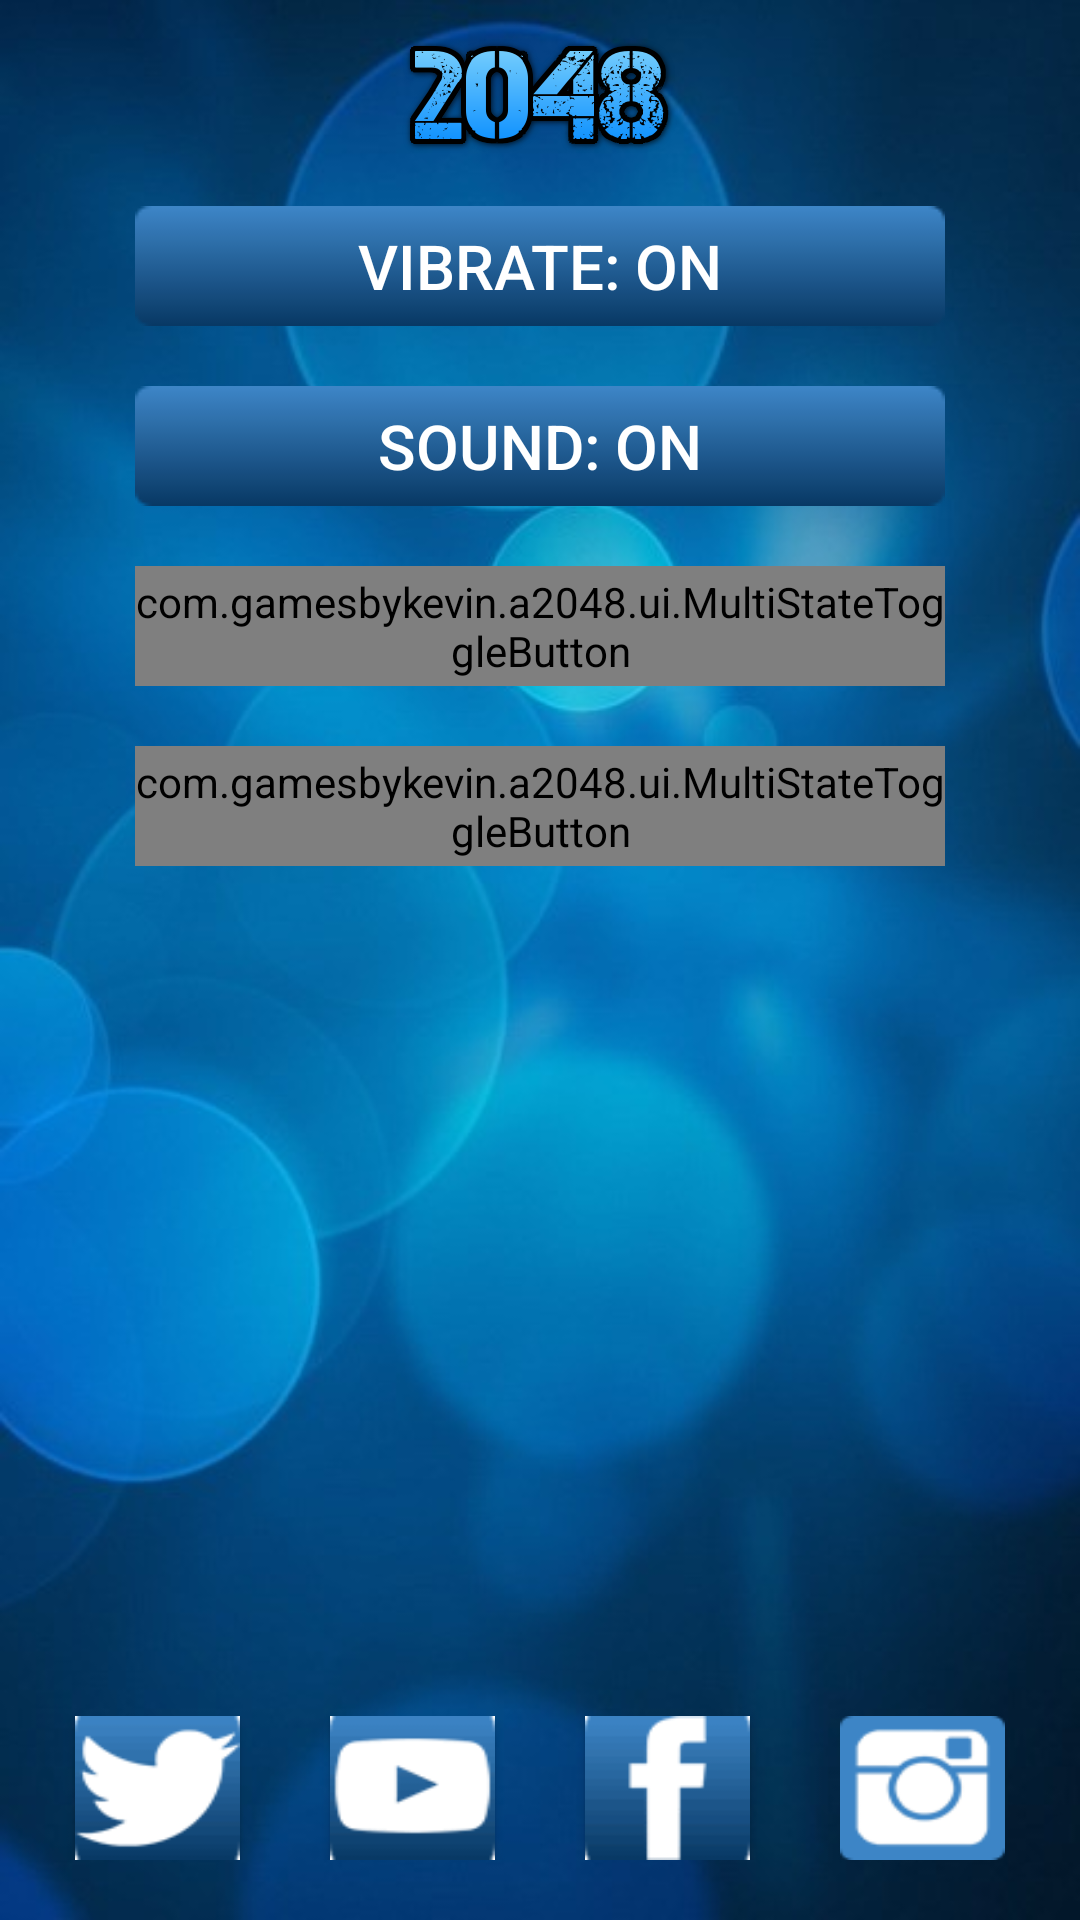

Reconstruct the res/layout file that produces this screen, plus the resources it refers to.
<!-- AndroidManifest.xml: activity theme AppTheme -->
<!-- res/layout/activity_options.xml -->
<?xml version="1.0" encoding="utf-8"?>
<LinearLayout
    xmlns:android="http://schemas.android.com/apk/res/android"
    xmlns:tools="http://schemas.android.com/tools"
    style="@style/ActivityPage"
    tools:context="com.gamesbykevin.a2048.activity.OptionsActivity">

    <include layout="@layout/layout_logo" />

    <TableLayout style="@style/TableMenu">
        <TableRow style="@style/RowMenu">
            <ToggleButton
                style="@style/ButtonMenu"
                android:id="@+id/ToggleButtonVibrate"
                android:textOn="@string/vibrate_on"
                android:textOff="@string/vibrate_off"
                android:onClick="onClickVibrate"
                android:checked="true" />
        </TableRow>
        <TableRow style="@style/RowMenu">
            <ToggleButton
                style="@style/ButtonMenu"
                android:id="@+id/ToggleButtonSound"
                android:textOn="@string/sound_on"
                android:textOff="@string/sound_off"
                android:onClick="onClickSound"
                android:checked="true" />
        </TableRow>
        <TableRow style="@style/RowMenu">
            <com.gamesbykevin.a2048.ui.MultiStateToggleButton
                style="@style/ButtonMenu"
                android:id="@+id/ToggleButtonMode"
                android:onClick="onClickMode"
                />
        </TableRow>
        <TableRow style="@style/RowMenu">
            
            <com.gamesbykevin.a2048.ui.MultiStateToggleButton
                style="@style/ButtonMenu"
                android:id="@+id/ToggleButtonDifficulty"
                android:onClick="onClickDifficulty"
                />
        </TableRow>
    </TableLayout>

    <include layout="@layout/layout_social_icons" />
</LinearLayout>
<!-- res/layout/layout_logo.xml (included above) -->
<merge xmlns:android="http://schemas.android.com/apk/res/android">
    <ImageView
        android:src="@drawable/title"
        android:layout_width="wrap_content"
        android:layout_height="wrap_content"
        android:layout_gravity="center"
        android:adjustViewBounds="true"
        android:layout_marginTop="10dp"
        android:layout_marginBottom="5dp"
        />
</merge>
<!-- res/layout/layout_social_icons.xml (included above) -->
<merge xmlns:android="http://schemas.android.com/apk/res/android">
    <TableLayout style="@style/TableSocial">
        <TableRow>
            <Button android:id="@+id/tw" android:background="@drawable/tw" style="@style/ButtonSocial" android:onClick="onClickTwitter" />
            <Button android:id="@+id/yt" android:background="@drawable/yt" style="@style/ButtonSocial" android:onClick="onClickYoutube" />
            <Button android:id="@+id/fb" android:background="@drawable/fb" style="@style/ButtonSocial" android:onClick="onClickFacebook" />
            <Button android:id="@+id/in" android:background="@drawable/in" style="@style/ButtonSocial" android:onClick="onClickInstagram" />
            
        </TableRow>
    </TableLayout>
</merge>
<!-- resources referenced by this layout -->
<resources>
  <!-- drawable fb: png bitmap (drawable-nodpi, 1088 bytes) -->
  <!-- drawable in: png bitmap (drawable-nodpi, 2377 bytes) -->
  <!-- drawable qn: png bitmap (drawable-nodpi, 1742 bytes) -->
  <!-- drawable title: png bitmap (drawable-nodpi, 25678 bytes) -->
  <!-- drawable tw: png bitmap (drawable-nodpi, 2199 bytes) -->
  <!-- drawable yt: png bitmap (drawable-nodpi, 1781 bytes) -->
  <string name="sound_off">Sound: Off</string>
  <string name="sound_on">Sound: On</string>
  <string name="vibrate_off">Vibrate: Off</string>
  <string name="vibrate_on">Vibrate: On</string>
  <style name="ActivityPage">
          <item name="android:layout_width">match_parent</item>
          <item name="android:layout_height">match_parent</item>
          <item name="android:orientation">vertical</item>
          <item name="android:background">@drawable/background</item>
      </style>
  <style name="ButtonMenu">
          <item name="android:textSize">10pt</item>
          <item name="android:layout_gravity">center_horizontal</item>
  
          
          <item name="android:layout_width">90dp</item>
          <item name="android:layout_height">40dp</item>
  
          <item name="android:layout_weight">1</item>
          <item name="android:textColor">@color/colorWhite</item>
          <item name="android:textIsSelectable">false</item>
          <item name="android:textStyle">normal</item>
          <item name="android:background">@drawable/button</item>
          <item name="android:soundEffectsEnabled">true</item>
      </style>
  <style name="ButtonSocial">
          <item name="android:layout_width">0dp</item>
          <item name="android:layout_height">wrap_content</item>
          <item name="android:layout_weight">1</item>
          <item name="android:layout_marginLeft">15dp</item>
          <item name="android:layout_marginRight">15dp</item>
          <item name="android:soundEffectsEnabled">true</item>
      </style>
  <style name="RowMenu">
          <item name="android:paddingBottom">10dp</item>
          <item name="android:paddingTop">10dp</item>
      </style>
  <style name="TableMenu">
          <item name="android:layout_width">match_parent</item>
          <item name="android:layout_height">wrap_content</item>
          <item name="android:layout_marginLeft">45dp</item>
          <item name="android:layout_marginRight">45dp</item>
      </style>
  <style name="TableSocial">
          <item name="android:paddingTop">0dp</item>
          <item name="android:paddingBottom">20dp</item>
          <item name="android:paddingLeft">10dp</item>
          <item name="android:paddingRight">10dp</item>
          <item name="android:layout_width">match_parent</item>
          <item name="android:layout_height">0dp</item>
          <item name="android:layout_weight">1</item>
          <item name="android:layout_gravity">bottom</item>
          <item name="android:gravity">bottom</item>
      </style>
  <style name="AppTheme" parent="Theme.AppCompat.Light.DarkActionBar">
          
          <item name="windowActionBar">false</item>
          <item name="windowNoTitle">true</item>
          <item name="android:windowFullscreen">true</item>
          <item name="android:windowContentOverlay">@null</item>
      </style>
  <!-- drawable background: jpg bitmap (drawable-xxxhdpi, 28179 bytes) -->
  <color name="colorWhite">#FFFFFF</color>
  <!-- drawable button: png bitmap (drawable-nodpi, 373 bytes) -->
</resources>
